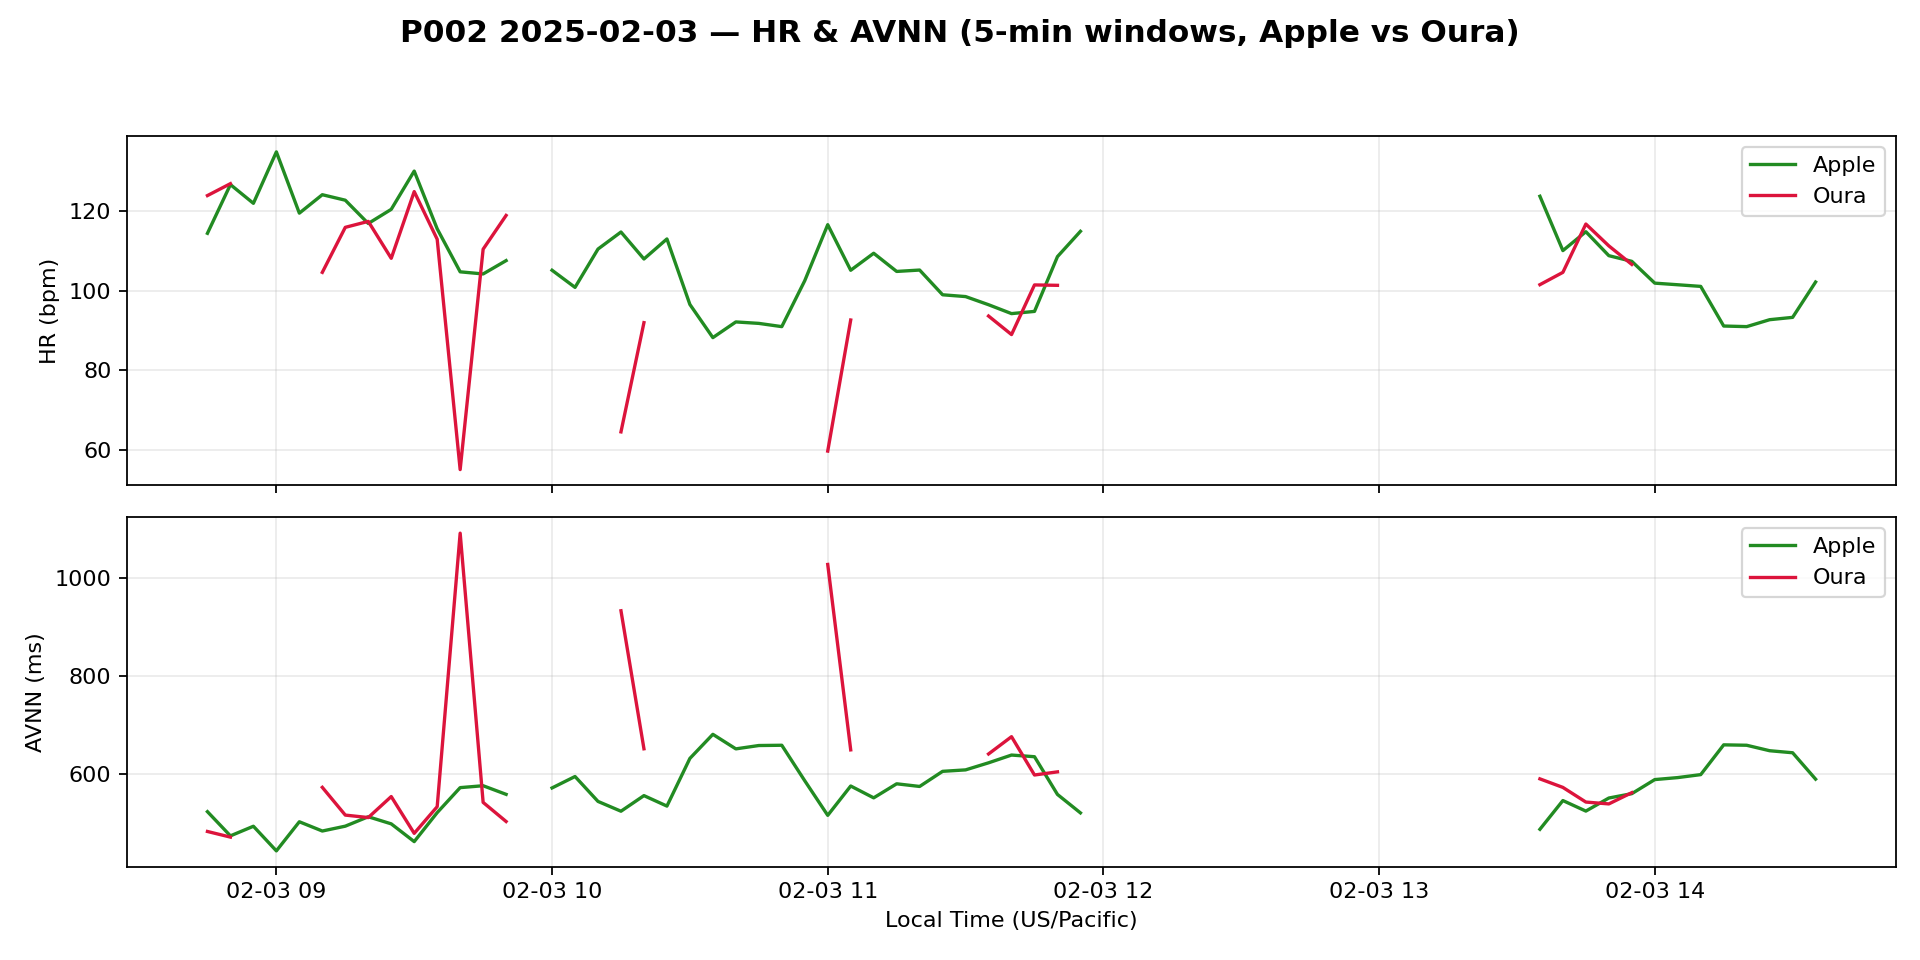

Values plotted in this chart, from the file beside it:
timestamp_utc, apple_hr_bpm, oura_hr_bpm, apple_avnn_ms, oura_avnn_ms
2025-02-03 16:45:00+00:00, 114.5, 124.0, 524.2, 483.9
2025-02-03 16:50:00+00:00, 126.8, 127.0, 475, 472.4
2025-02-03 16:55:00+00:00, 122, , 494.5, 
2025-02-03 17:00:00+00:00, 135.0, 78.0, 444.4, 769.2
2025-02-03 17:05:00+00:00, 119.6, , 503.7, 
2025-02-03 17:10:00+00:00, 124.2, 104.7, 484.8, 573.7
2025-02-03 17:15:00+00:00, 122.8, 116.0, 494.7, 517.2
2025-02-03 17:20:00+00:00, 117, 117.5, 513.9, 512.2
2025-02-03 17:25:00+00:00, 120.5, 108.2, 499.4, 555
2025-02-03 17:30:00+00:00, 130.2, 125.0, 463.3, 480.1
2025-02-03 17:35:00+00:00, 115.6, 113.0, 522.3, 534.4
2025-02-03 17:40:00+00:00, 104.8, 55.0, 573.1, 1091
2025-02-03 17:45:00+00:00, 104.3, 110.5, 577, 543.1
2025-02-03 17:50:00+00:00, 107.6, 119.0, 559.4, 504.2
2025-02-03 17:55:00+00:00, , , , 
2025-02-03 18:00:00+00:00, 105.2, 99.33, 572.5, 604.3
2025-02-03 18:05:00+00:00, 100.9, , 595.8, 
2025-02-03 18:10:00+00:00, 110.5, , 545.1, 
2025-02-03 18:15:00+00:00, 114.8, 64.5, 525.1, 933
2025-02-03 18:20:00+00:00, 108, 92.0, 556.9, 652.2
2025-02-03 18:25:00+00:00, 113.1, , 535.6, 
2025-02-03 18:30:00+00:00, 96.58, 84.67, 632.6, 708.9
2025-02-03 18:35:00+00:00, 88.23, , 681.6, 
2025-02-03 18:40:00+00:00, 92.18, 106.3, 652, 566.7
2025-02-03 18:45:00+00:00, 91.82, , 658.8, 
2025-02-03 18:50:00+00:00, 91.0, , 659.3, 
2025-02-03 18:55:00+00:00, 102.6, , 587.1, 
2025-02-03 19:00:00+00:00, 116.7, 59.67, 516.7, 1027
2025-02-03 19:05:00+00:00, 105.2, 92.67, 576.4, 649.9
2025-02-03 19:10:00+00:00, 109.5, , 552.3, 
2025-02-03 19:15:00+00:00, 104.9, 98.33, 580.9, 613.2
2025-02-03 19:20:00+00:00, 105.2, , 575.5, 
2025-02-03 19:25:00+00:00, 99.02, 95.33, 606.3, 629.6
2025-02-03 19:30:00+00:00, 98.57, , 609.2, 
2025-02-03 19:35:00+00:00, 96.52, 93.67, 623.6, 641.6
2025-02-03 19:40:00+00:00, 94.28, 89.0, 639.4, 676.8
2025-02-03 19:45:00+00:00, 94.83, 101.5, 636, 598.8
2025-02-03 19:50:00+00:00, 108.6, 101.4, 559.2, 605.2
2025-02-03 19:55:00+00:00, 115.0, , 521.7, 
2025-02-03 20:00:00+00:00, , , , 
2025-02-03 20:05:00+00:00, , , , 
2025-02-03 20:10:00+00:00, , , , 
2025-02-03 20:15:00+00:00, , , , 
2025-02-03 20:20:00+00:00, , , , 
2025-02-03 20:25:00+00:00, , , , 
2025-02-03 20:30:00+00:00, , , , 
2025-02-03 20:35:00+00:00, , , , 
2025-02-03 20:40:00+00:00, , , , 
2025-02-03 20:45:00+00:00, , , , 
2025-02-03 20:50:00+00:00, , , , 
2025-02-03 20:55:00+00:00, , , , 
2025-02-03 21:00:00+00:00, , , , 
2025-02-03 21:05:00+00:00, , , , 
2025-02-03 21:10:00+00:00, , , , 
2025-02-03 21:15:00+00:00, , , , 
2025-02-03 21:20:00+00:00, , , , 
2025-02-03 21:25:00+00:00, , , , 
2025-02-03 21:30:00+00:00, , , , 
2025-02-03 21:35:00+00:00, 123.8, 101.6, 488.4, 590.9
2025-02-03 21:40:00+00:00, 110.1, 104.7, 546.8, 573.6
... 11 more rows
